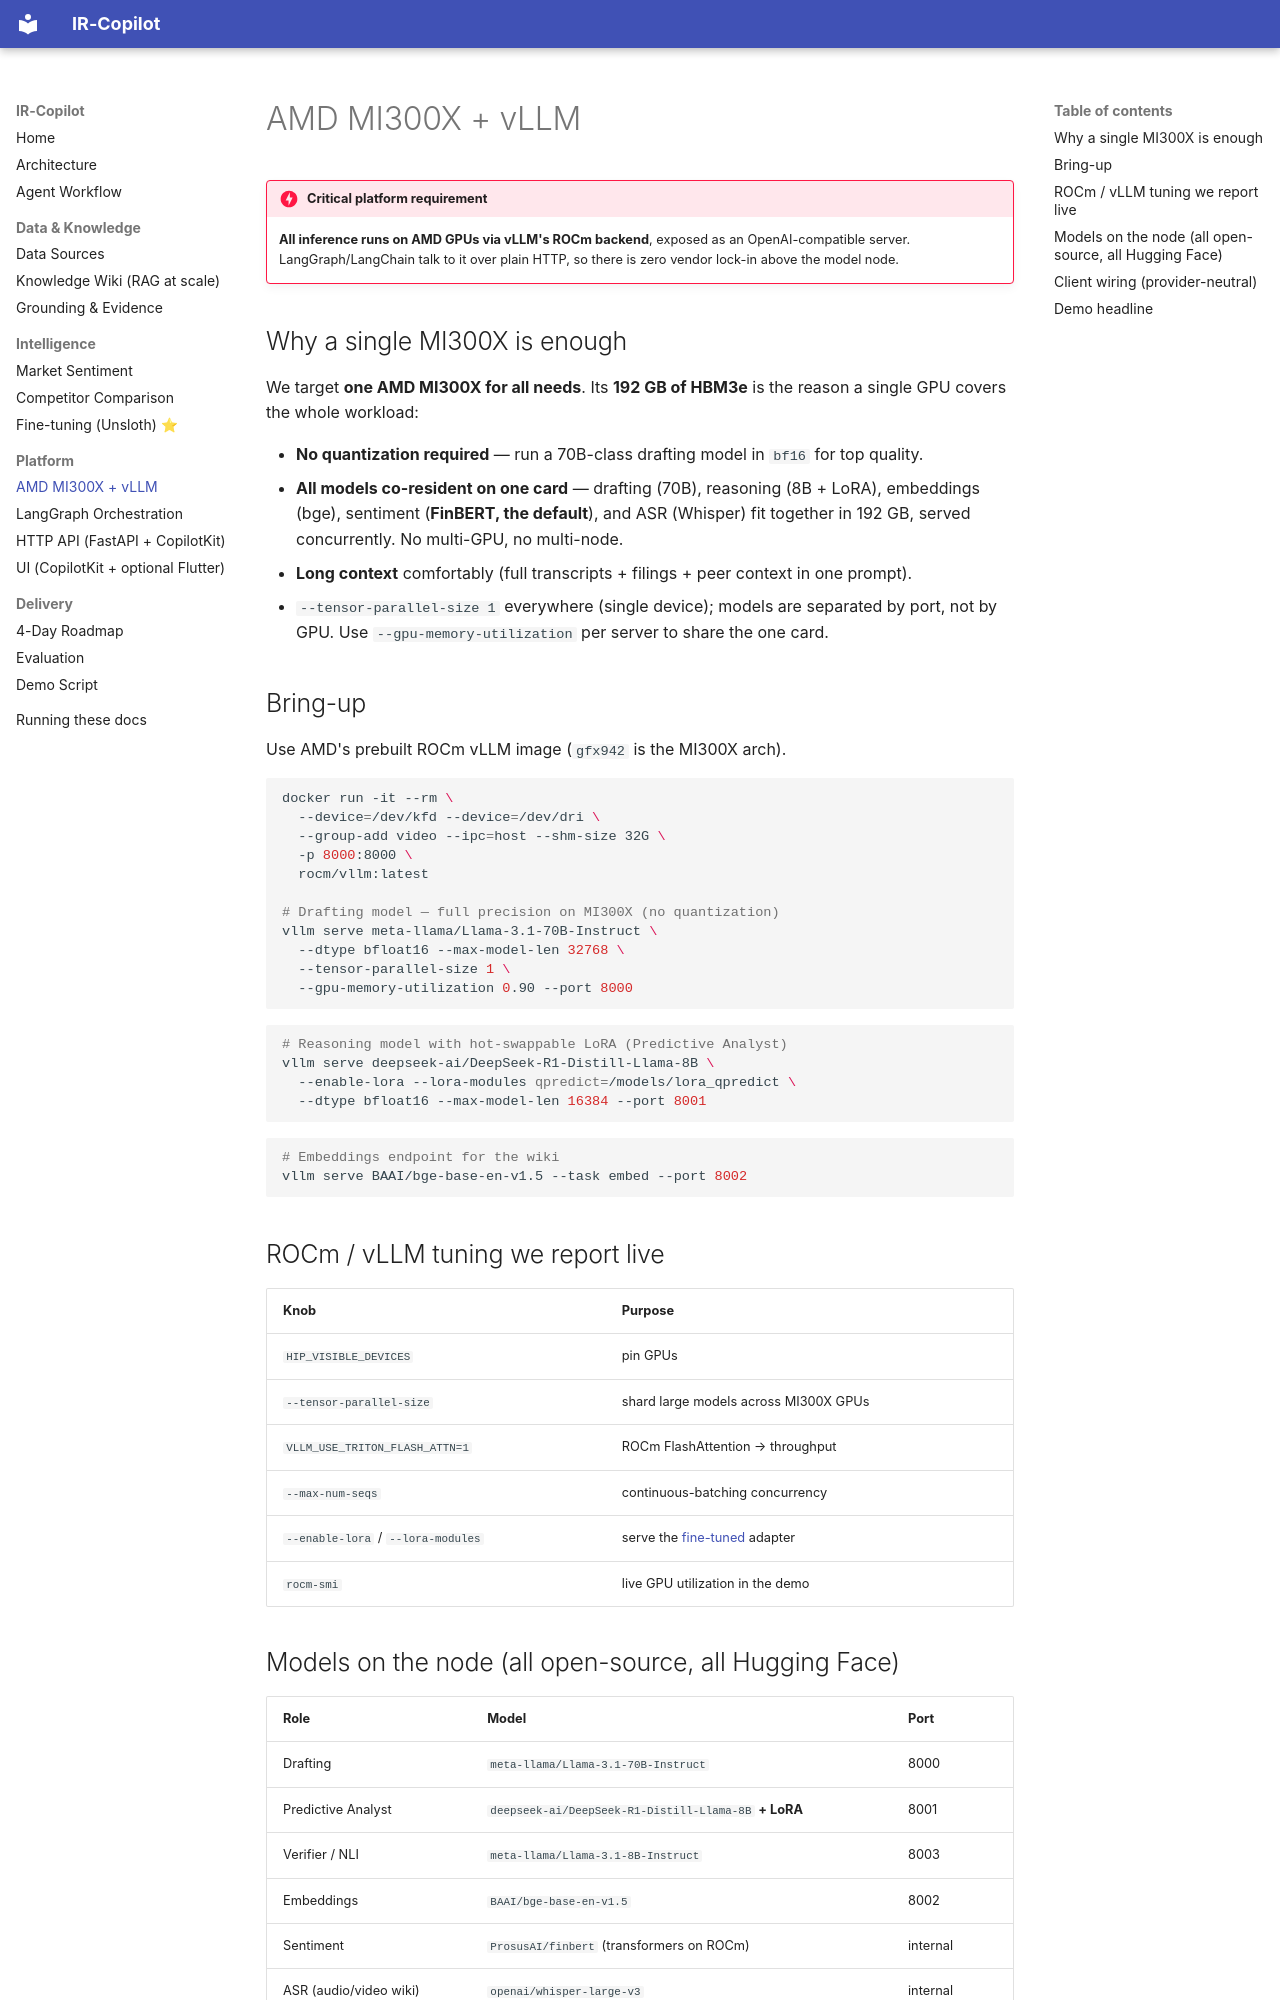

repository: viralislania/IR-Copilot-AMD-Hackathon · page: rocm-vllm/index.html · generator: mkdocs

# AMD MI300X + vLLM

!!! danger "Critical platform requirement"
    **All inference runs on AMD GPUs via vLLM's ROCm backend**, exposed as an
    OpenAI-compatible server. LangGraph/LangChain talk to it over plain HTTP, so there is zero
    vendor lock-in above the model node.

## Why a single MI300X is enough

We target **one AMD MI300X for all needs**. Its **192 GB of HBM3e** is the reason a single GPU
covers the whole workload:

- **No quantization required** — run a 70B-class drafting model in `bf16` for top quality.
- **All models co-resident on one card** — drafting (70B), reasoning (8B + LoRA), embeddings
  (bge), sentiment (**FinBERT, the default**), and ASR (Whisper) fit together in 192 GB, served
  concurrently. No multi-GPU, no multi-node.
- **Long context** comfortably (full transcripts + filings + peer context in one prompt).
- `--tensor-parallel-size 1` everywhere (single device); models are separated by port, not by
  GPU. Use `--gpu-memory-utilization` per server to share the one card.

## Bring-up

Use AMD's prebuilt ROCm vLLM image (`gfx942` is the MI300X arch).

```bash
docker run -it --rm \
  --device=/dev/kfd --device=/dev/dri \
  --group-add video --ipc=host --shm-size 32G \
  -p 8000:8000 \
  rocm/vllm:latest

# Drafting model — full precision on MI300X (no quantization)
vllm serve meta-llama/Llama-3.1-70B-Instruct \
  --dtype bfloat16 --max-model-len 32768 \
  --tensor-parallel-size 1 \
  --gpu-memory-utilization 0.90 --port 8000
```

```bash
# Reasoning model with hot-swappable LoRA (Predictive Analyst)
vllm serve deepseek-ai/DeepSeek-R1-Distill-Llama-8B \
  --enable-lora --lora-modules qpredict=/models/lora_qpredict \
  --dtype bfloat16 --max-model-len 16384 --port 8001
```

```bash
# Embeddings endpoint for the wiki
vllm serve BAAI/bge-base-en-v1.5 --task embed --port 8002
```

## ROCm / vLLM tuning we report live

| Knob | Purpose |
|---|---|
| `HIP_VISIBLE_DEVICES` | pin GPUs |
| `--tensor-parallel-size` | shard large models across MI300X GPUs |
| `VLLM_USE_TRITON_FLASH_ATTN=1` | ROCm FlashAttention → throughput |
| `--max-num-seqs` | continuous-batching concurrency |
| `--enable-lora` / `--lora-modules` | serve the [fine-tuned](finetuning.md) adapter |
| `rocm-smi` | live GPU utilization in the demo |
